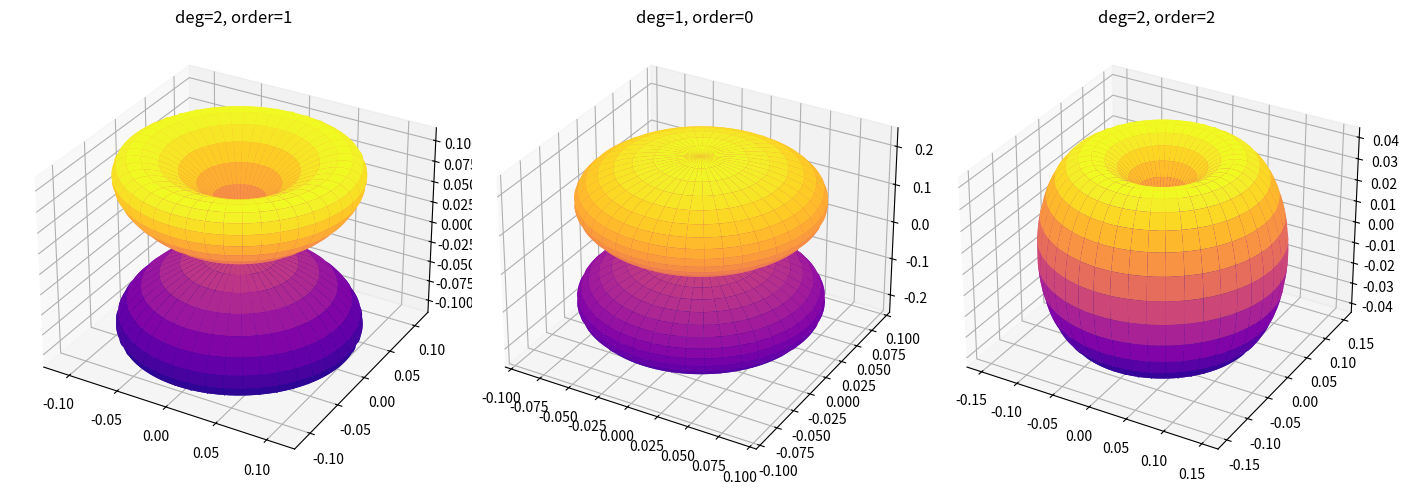

Here is the Python script that generated this plot:
from math import factorial
import matplotlib.pyplot as plt
import numpy as np
from scipy.special import lpmv


def draw_angular_densities(mode_list):
    polar_pts = np.linspace(0, np.pi, 130)
    azimuth_pts = np.linspace(0, 2 * np.pi, 130)

    polar_grid, azimuth_grid = np.meshgrid(polar_pts, azimuth_pts)

    canvas = plt.figure(figsize=(14, 10))

    for slot, (deg, order) in enumerate(mode_list):
        mag_m = abs(order)

        scale = np.sqrt(
            ((2 * deg + 1) / (4 * np.pi))
            * (factorial(deg - mag_m) / factorial(deg + mag_m))
        )

        legendre_term = lpmv(mag_m, deg, np.cos(polar_grid))
        harmonic_fn = scale * legendre_term * np.exp(1j * order * azimuth_grid)

        density = np.abs(harmonic_fn) ** 2

        px = density * np.sin(polar_grid) * np.cos(azimuth_grid)
        py = density * np.sin(polar_grid) * np.sin(azimuth_grid)
        pz = density * np.cos(polar_grid)

        sub = canvas.add_subplot(2, 3, slot + 1, projection="3d")
        sub.plot_surface(px, py, pz, cmap="plasma", edgecolor="none")
        sub.set_title(f"deg={deg}, order={order}")

    plt.tight_layout()
    plt.show()


target_modes = [(2, 1), (1, 0), (2, 2)]
draw_angular_densities(target_modes)
